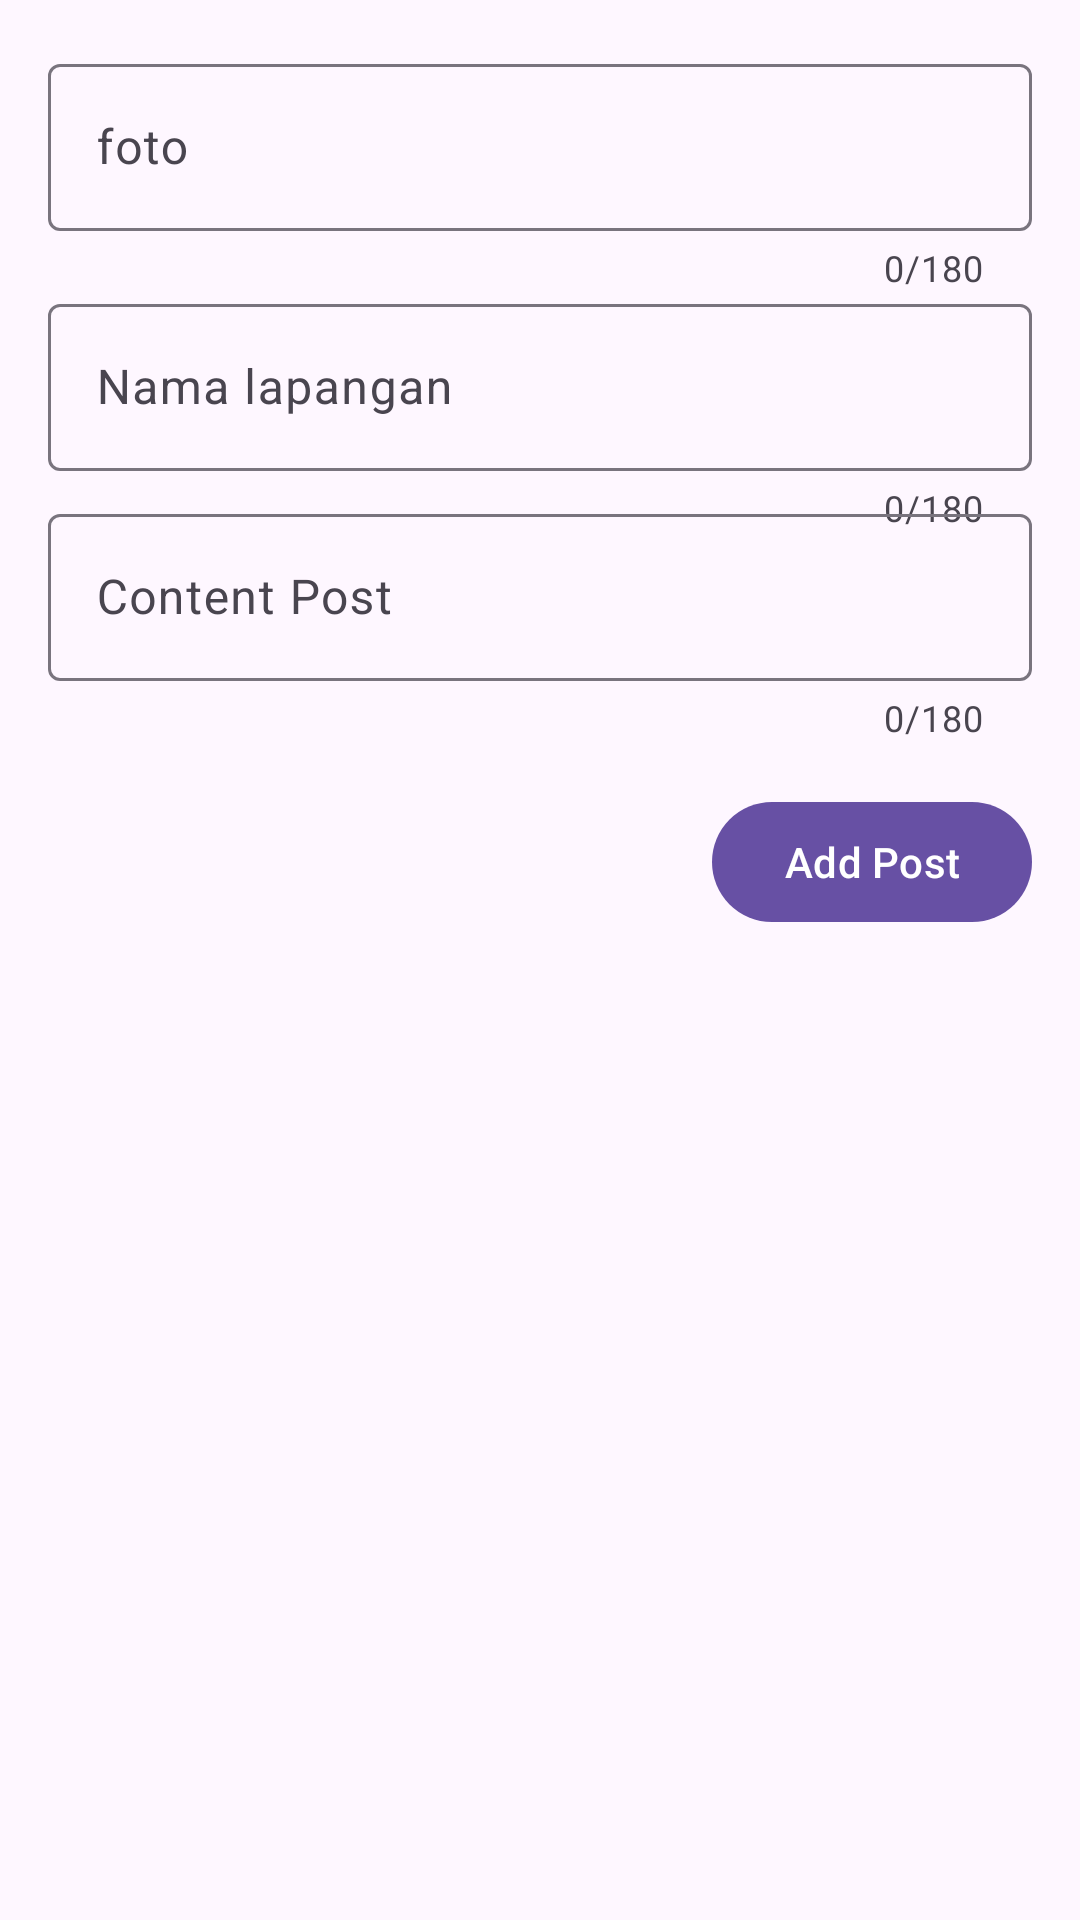

Here is an Android app screen rendered from its layout file. Give the layout XML and the strings, colors and styles it references.
<!-- AndroidManifest.xml: activity theme Theme.FutsalPedia.ActionBar -->
<!-- res/layout/activity_add_post.xml -->
<?xml version="1.0" encoding="utf-8"?>
<RelativeLayout xmlns:android="http://schemas.android.com/apk/res/android"
    xmlns:app="http://schemas.android.com/apk/res-auto"
    xmlns:tools="http://schemas.android.com/tools"
    android:layout_width="match_parent"
    android:layout_height="match_parent"
    tools:context=".AddPostActivity">
    
    <RelativeLayout
        android:layout_width="wrap_content"
        android:layout_height="wrap_content"
        android:layout_margin="16dp">

        <com.google.android.material.textfield.TextInputLayout
            android:id="@+id/til_foto"
            android:layout_width="match_parent"
            android:layout_height="wrap_content"
            app:counterEnabled="true"
            app:counterMaxLength="180">

            <EditText
                android:id="@+id/et_foto"
                android:layout_width="match_parent"
                android:layout_height="wrap_content"
                android:hint="foto"
                android:inputType="none"
                android:maxLength="180"/>


        </com.google.android.material.textfield.TextInputLayout>

        <com.google.android.material.textfield.TextInputLayout
            android:id="@+id/til_nama_lapangan"
            android:layout_width="match_parent"
            android:layout_height="wrap_content"
            app:counterEnabled="true"
            android:layout_marginTop="80dp"
            app:counterMaxLength="180">

            <EditText
                android:id="@+id/et_nama_lapangan"
                android:layout_width="match_parent"
                android:layout_height="wrap_content"
                android:hint="Nama lapangan"
                android:inputType="none"
                android:maxLength="180"/>


        </com.google.android.material.textfield.TextInputLayout>

        <com.google.android.material.textfield.TextInputLayout
            android:id="@+id/til_content"
            android:layout_width="match_parent"
            android:layout_height="wrap_content"
            app:counterEnabled="true"
            android:layout_marginTop="150dp"
            app:counterMaxLength="180">

            <EditText
                android:id="@+id/et_content"
                android:layout_width="match_parent"
                android:layout_height="wrap_content"
                android:hint="Content Post"
                android:inputType="none"
                android:maxLength="180"/>


        </com.google.android.material.textfield.TextInputLayout>


        <Button
            android:id="@+id/btn_add"
            android:layout_width="wrap_content"
            android:layout_height="wrap_content"
            android:text="Add Post"
            android:layout_alignParentEnd="true"
            android:layout_below="@+id/til_content"
            android:layout_marginTop="16dp"/>

        <ProgressBar
            android:id="@+id/progress_bar"
            android:layout_width="wrap_content"
            android:layout_height="wrap_content"
            android:layout_below="@+id/btn_add"
            android:layout_centerHorizontal="true"
            android:visibility="gone"
            android:layout_marginVertical="8dp"/>


    </RelativeLayout>

</RelativeLayout>
<!-- resources referenced by this layout -->
<resources>
  <style name="Theme.FutsalPedia.ActionBar" parent="Base.Theme.FutsalPedia.ActionBar" />
  <style name="Base.Theme.FutsalPedia.ActionBar" parent="Theme.Material3.DayNight">
  
          
          
      </style>
</resources>
